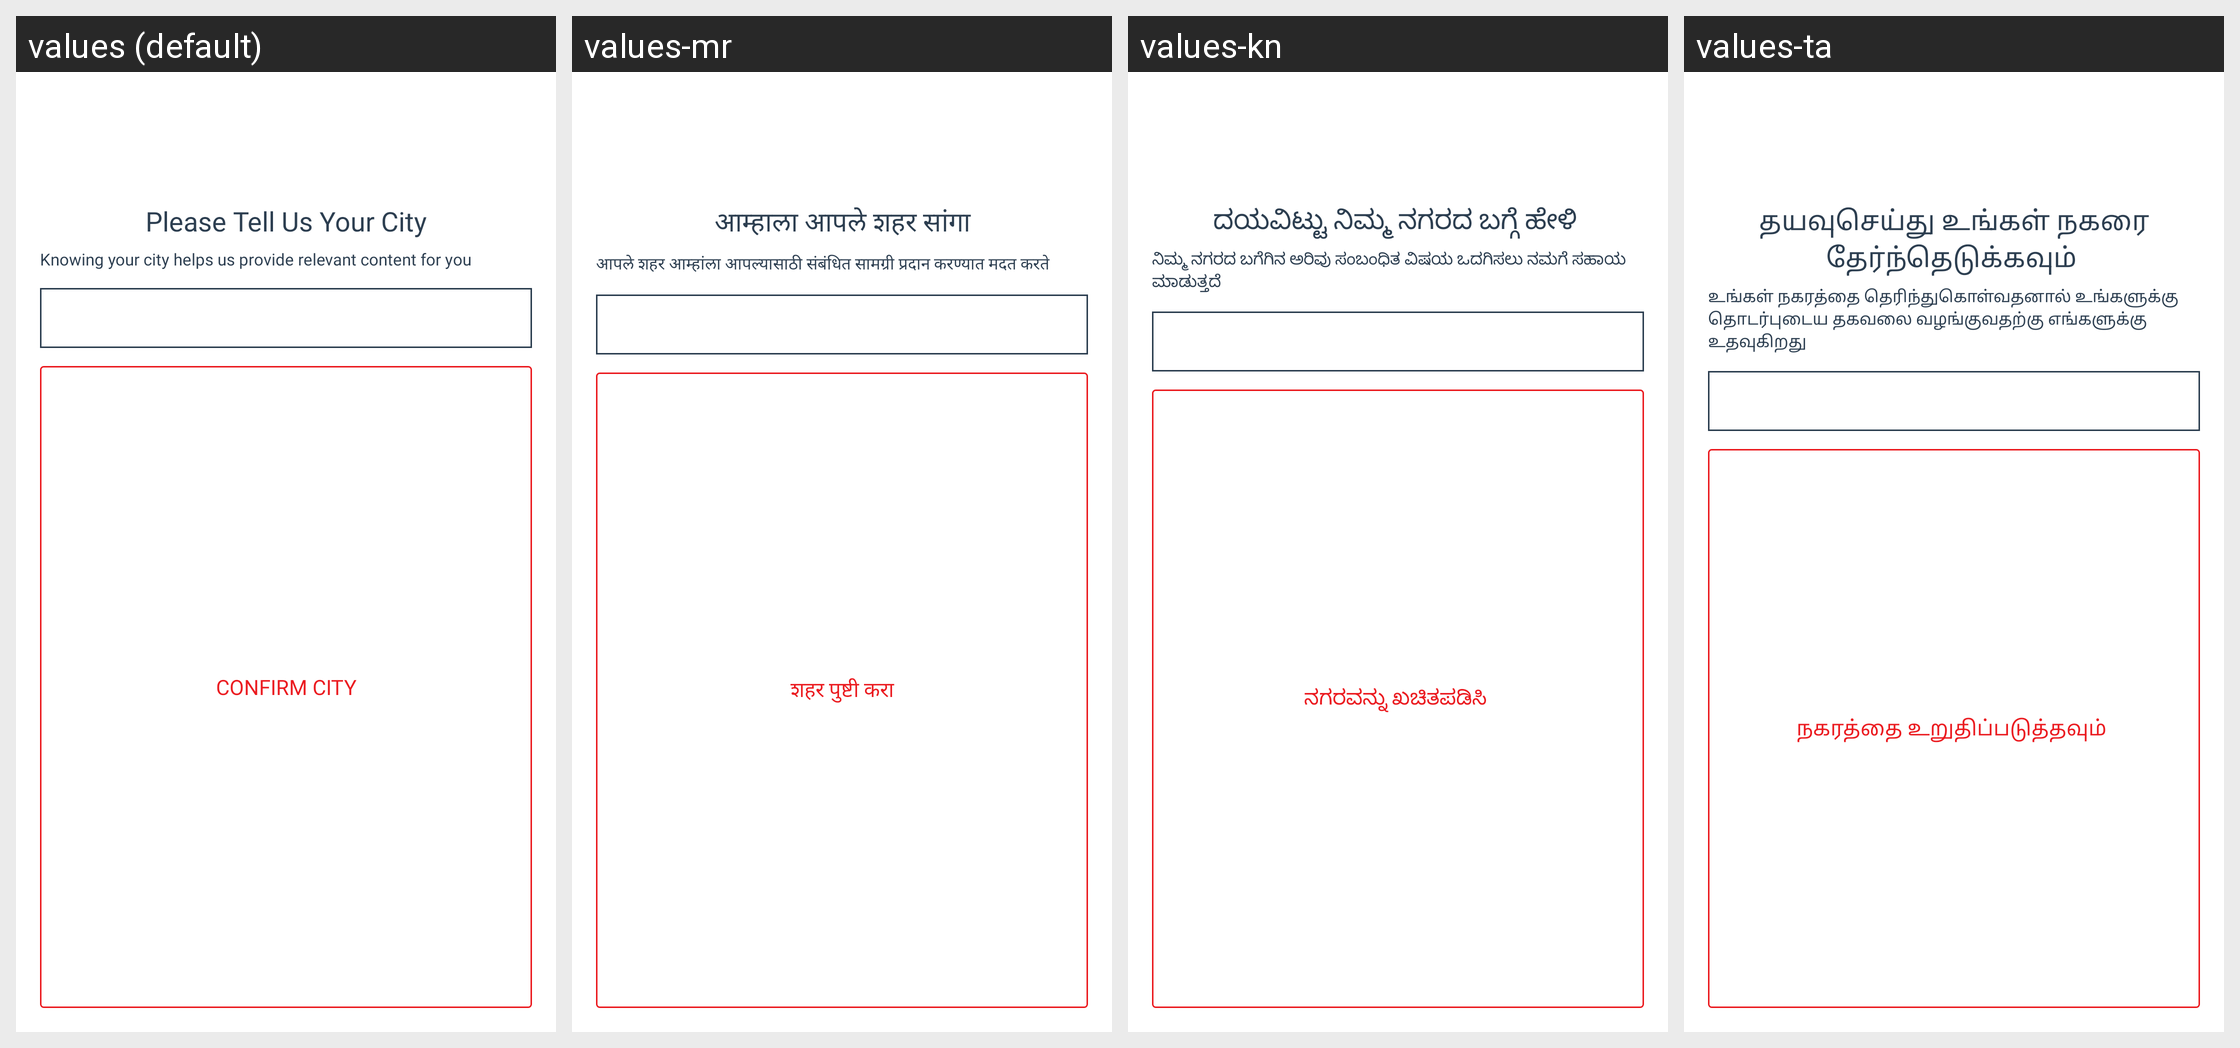

Strings drawn on this Android screen and how each of the app's shown locales translates them:
Android screen res/layout/get_city_dialog.xml rendered under 4 locales, left to right: values (default), values-mr, values-kn, values-ta. Device: Nexus 5 (rendered at 1080×1920; each locale shown at half size, 540×960, under a caption strip naming it); theme AppThemee.
Other locales in the repository, not shown: values-bn, values-gu, values-hi, values-ml, values-pa, values-te.
Strings drawn on this screen, with the default value and each locale's value (text and hints the layout hard-codes, and strings that could not be matched under every locale, appear in the picture but are not listed):

please_tell_us_your_city
  values: Please Tell Us Your City
  values-mr: आम्हाला आपले शहर सांगा
  values-kn: ದಯವಿಟ್ಟು ನಿಮ್ಮ ನಗರದ ಬಗ್ಗೆ ಹೇಳಿ 
  values-ta: தயவுசெய்து உங்கள் நகரை தேர்ந்தெடுக்கவும் 

knowing_your_city_helps_us_provide
  values: Knowing your city helps us provide relevant content for you
  values-mr: आपले शहर आम्हांला आपल्यासाठी संबंधित सामग्री प्रदान करण्यात मदत करते
  values-kn: ನಿಮ್ಮ ನಗರದ ಬಗೆಗಿನ ಅರಿವು ಸಂಬಂಧಿತ ವಿಷಯ ಒದಗಿಸಲು ನಮಗೆ ಸಹಾಯ ಮಾಡುತ್ತದೆ 
  values-ta: உங்கள் நகரத்தை தெரிந்துகொள்வதனால் உங்களுக்கு தொடர்புடைய தகவலை வழங்குவதற்கு எங்களுக்கு உதவுகிறது 

confirm_city
  values: Confirm City
  values-mr: शहर पुष्टी करा
  values-kn: ನಗರವನ್ನು ಖಚಿತಪಡಿಸಿ 
  values-ta: நகரத்தை உறுதிப்படுத்தவும்
